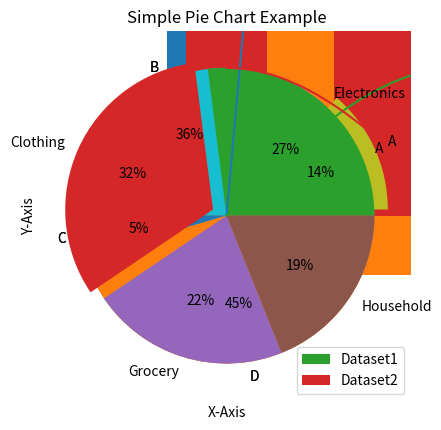

Here is the Python script that generated this plot:
#!/usr/bin/env python
# coding: utf-8

# In[1]:


import matplotlib.pyplot as plt
import numpy as np


# In[2]:


x=np.linspace(0,100,10)
y=x*x


# In[3]:


plt.plot(x,y)


# In[5]:


x=['A','B','C']
y=[50,70,90]
print('x=:',x)
print('y=:',y)
plt.title('Line Chart Demo')
plt.xlabel('X-Axis')
plt.ylabel('Y-Axis')
plt.plot(x,y)


# In[6]:


X=np.linspace(0,10,100)
Y=np.sin(X)
plt.plot(X,Y)


# In[7]:


Y2=np.cos(X)
plt.plot(X,Y2)


# In[9]:


#Bar Chart 
x=np.array(['A','B','C','D'])
y=np.array([3,8,1,10])
plt.bar(x,y)


# In[10]:


#BarH
plt.barh(x,y)


# In[15]:


categories=np.array(['A','B','C','D'])
values1=np.array([3,8,1,10])
values2=np.array([6,2,7,5])
bar_width=0.35

plt.bar(categories,values1,bar_width,label='Dataset1')
plt.bar(categories,values2,bar_width+0.20,label='Dataset2')

plt.title('Grouped Bar Chart Example')
plt.legend()
plt.show()


# In[16]:


categories=np.array(['A','B','C','D'])
values=np.array([3,8,1,10])

plt.pie(values, labels=categories)

plt.title('Simple Pie Chart Example')
plt.show()


# In[19]:


#explor 
explode=(0.1,0,0,0)
plt.pie(values, labels=categories, explode=explode, autopct='%1.f%%')
plt.show()


# In[22]:


item=np.array(['Electronics','Clothing','Grocery','Household'])
sell=np.array([5000,6000,4000,3500])
e=(0,0.1,0,0)
plt.pie(sell, labels=item, explode=e, autopct='%1.f%%')
plt.show()

plt.bar(item,sell)


# In[ ]:




